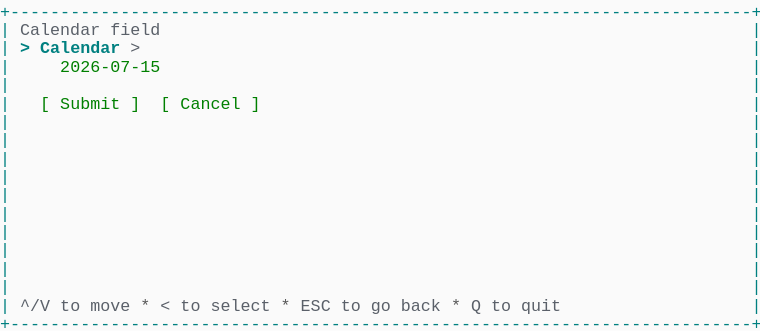
t = 0.00 s
t = 1.03 s: frame unchanged from t = 0.00 s, image omitted
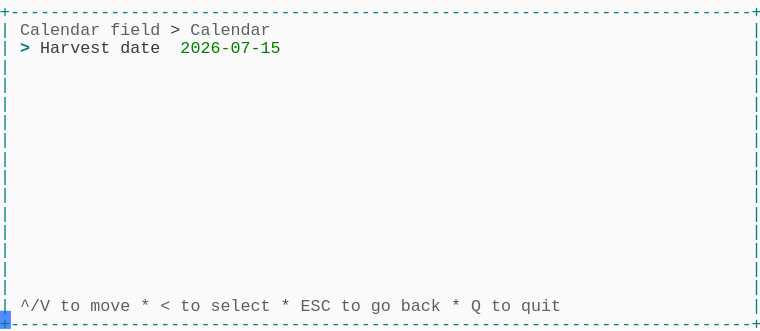
t = 1.98 s
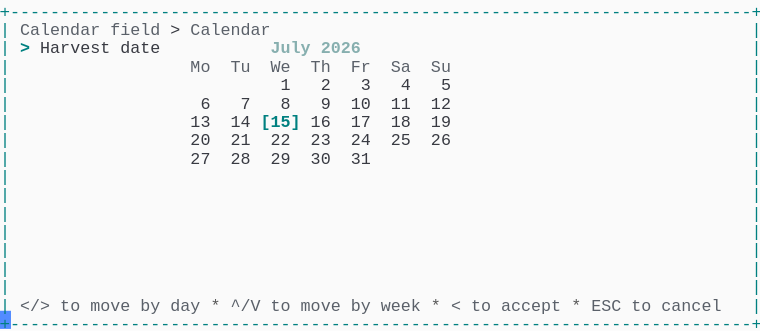
t = 2.80 s
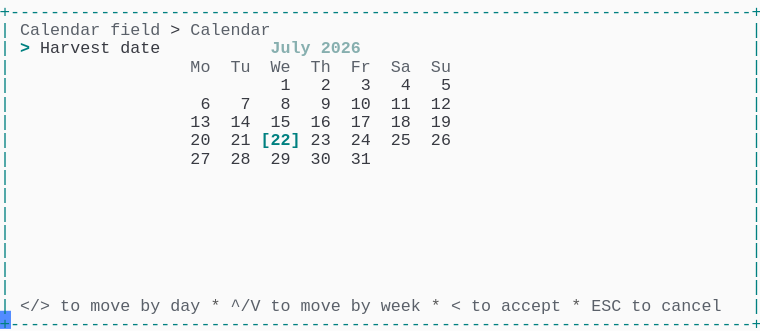
t = 3.69 s
t = 5.06 s: frame unchanged from t = 3.69 s, image omitted

The animated SVG that drew these frames (rendered in a browser with its animation timeline set to each time). Animation: 1 CSS @keyframes rule; one cycle of 5.75 s, repeats indefinitely.

<svg xmlns="http://www.w3.org/2000/svg" xmlns:xlink="http://www.w3.org/1999/xlink" width="760" height="330.66"><rect width="760" height="330.66" rx="0" ry="0" class="a"></rect><svg height="330.66" viewBox="0 0 76 33.066" width="760" xmlns="http://www.w3.org/2000/svg" xmlns:xlink="http://www.w3.org/1999/xlink"><style>.a{fill:rgb(250,250,250)}.b{font-family:Consolas,"Courier New",Courier,"Liberation Mono",monospace}.c{fill:rgb(0,128,128);white-space:pre}.d{fill:rgb(90,96,105);white-space:pre}.e{fill:rgb(88,88,88);white-space:pre}.f{fill:rgb(56,58,66);white-space:pre}.g{fill:rgb(0,128,128);font-weight:bold;white-space:pre}.h{fill:rgb(135,175,175);font-weight:bold;white-space:pre}.i{fill:transparent}.j{fill:rgb(82,139,255)}.l{animation-duration:5.75s;animation-iteration-count:infinite;animation-name:k;animation-timing-function:steps(1,end)}.m{fill:rgb(0,128,0);white-space:pre}@keyframes k{0%{transform:translateX(-0px)}0%{transform:translateX(-76px)}23.9%{transform:translateX(-152px)}38%{transform:translateX(-228px)}52.2%{transform:translateX(-304px)}100%{transform:translateX(-380px)}}</style><g font-family="Consolas, &quot;Courier New&quot;, Courier, &quot;Liberation Mono&quot;, monospace" font-size="1.67" class="b"><defs><symbol id="1"><text x="0" y="1.67" class="c" textLength="76.152" lengthAdjust="spacingAndGlyphs">+--------------------------------------------------------------------------+</text></symbol><symbol id="2"><text x="0" y="1.67" class="c" textLength="1.002" lengthAdjust="spacingAndGlyphs">|</text><text x="75.14999999999999" y="1.67" class="c" textLength="1.002" lengthAdjust="spacingAndGlyphs">|</text></symbol><symbol id="3"><text x="0" y="1.67" class="c" textLength="1.002" lengthAdjust="spacingAndGlyphs">|</text><text x="2.004" y="1.67" class="d" textLength="3.006" lengthAdjust="spacingAndGlyphs">^/V</text><text x="6.012" y="1.67" class="d" textLength="2.004" lengthAdjust="spacingAndGlyphs">to</text><text x="9.017999999999999" y="1.67" class="d" textLength="4.008" lengthAdjust="spacingAndGlyphs">move</text><text x="14.027999999999999" y="1.67" class="e" textLength="1.002" lengthAdjust="spacingAndGlyphs">*</text><text x="16.032" y="1.67" class="d" textLength="1.002" lengthAdjust="spacingAndGlyphs">&lt;</text><text x="18.035999999999998" y="1.67" class="d" textLength="2.004" lengthAdjust="spacingAndGlyphs">to</text><text x="21.041999999999998" y="1.67" class="d" textLength="6.012" lengthAdjust="spacingAndGlyphs">select</text><text x="28.055999999999997" y="1.67" class="e" textLength="1.002" lengthAdjust="spacingAndGlyphs">*</text><text x="30.059999999999995" y="1.67" class="d" textLength="3.006" lengthAdjust="spacingAndGlyphs">ESC</text><text x="34.068" y="1.67" class="d" textLength="2.004" lengthAdjust="spacingAndGlyphs">to</text><text x="37.074" y="1.67" class="d" textLength="2.004" lengthAdjust="spacingAndGlyphs">go</text><text x="40.08" y="1.67" class="d" textLength="4.008" lengthAdjust="spacingAndGlyphs">back</text><text x="45.089999999999996" y="1.67" class="e" textLength="1.002" lengthAdjust="spacingAndGlyphs">*</text><text x="47.093999999999994" y="1.67" class="d" textLength="1.002" lengthAdjust="spacingAndGlyphs">Q</text><text x="49.098" y="1.67" class="d" textLength="2.004" lengthAdjust="spacingAndGlyphs">to</text><text x="52.104" y="1.67" class="d" textLength="4.008" lengthAdjust="spacingAndGlyphs">quit</text><text x="75.14999999999999" y="1.67" class="c" textLength="1.002" lengthAdjust="spacingAndGlyphs">|</text></symbol><symbol id="4"><text x="0" y="1.67" class="c" textLength="1.002" lengthAdjust="spacingAndGlyphs">|</text><text x="2.004" y="1.67" class="d" textLength="8.016" lengthAdjust="spacingAndGlyphs">Calendar</text><text x="11.021999999999998" y="1.67" class="d" textLength="5.01" lengthAdjust="spacingAndGlyphs">field</text><text x="17.034" y="1.67" class="f" textLength="1.002" lengthAdjust="spacingAndGlyphs">&gt;</text><text x="19.037999999999997" y="1.67" class="d" textLength="8.016" lengthAdjust="spacingAndGlyphs">Calendar</text><text x="75.14999999999999" y="1.67" class="c" textLength="1.002" lengthAdjust="spacingAndGlyphs">|</text></symbol><symbol id="5"><text x="0" y="1.67" class="c" textLength="1.002" lengthAdjust="spacingAndGlyphs">|</text><text x="2.004" y="1.67" class="g" textLength="1.002" lengthAdjust="spacingAndGlyphs">&gt;</text><text x="4.008" y="1.67" class="f" textLength="7.014" lengthAdjust="spacingAndGlyphs">Harvest</text><text x="12.024" y="1.67" class="f" textLength="4.008" lengthAdjust="spacingAndGlyphs">date</text><text x="27.054" y="1.67" class="h" textLength="4.008" lengthAdjust="spacingAndGlyphs">July</text><text x="32.064" y="1.67" class="h" textLength="4.008" lengthAdjust="spacingAndGlyphs">2026</text><text x="75.14999999999999" y="1.67" class="c" textLength="1.002" lengthAdjust="spacingAndGlyphs">|</text></symbol><symbol id="6"><text x="0" y="1.67" class="c" textLength="1.002" lengthAdjust="spacingAndGlyphs">|</text><text x="19.037999999999997" y="1.67" class="d" textLength="2.004" lengthAdjust="spacingAndGlyphs">Mo</text><text x="23.045999999999996" y="1.67" class="d" textLength="2.004" lengthAdjust="spacingAndGlyphs">Tu</text><text x="27.054" y="1.67" class="d" textLength="2.004" lengthAdjust="spacingAndGlyphs">We</text><text x="31.061999999999998" y="1.67" class="d" textLength="2.004" lengthAdjust="spacingAndGlyphs">Th</text><text x="35.06999999999999" y="1.67" class="d" textLength="2.004" lengthAdjust="spacingAndGlyphs">Fr</text><text x="39.077999999999996" y="1.67" class="d" textLength="2.004" lengthAdjust="spacingAndGlyphs">Sa</text><text x="43.086" y="1.67" class="d" textLength="2.004" lengthAdjust="spacingAndGlyphs">Su</text><text x="75.14999999999999" y="1.67" class="c" textLength="1.002" lengthAdjust="spacingAndGlyphs">|</text></symbol><symbol id="7"><text x="0" y="1.67" class="c" textLength="1.002" lengthAdjust="spacingAndGlyphs">|</text><text x="28.055999999999997" y="1.67" class="f" textLength="1.002" lengthAdjust="spacingAndGlyphs">1</text><text x="32.064" y="1.67" class="f" textLength="1.002" lengthAdjust="spacingAndGlyphs">2</text><text x="36.071999999999996" y="1.67" class="f" textLength="1.002" lengthAdjust="spacingAndGlyphs">3</text><text x="40.08" y="1.67" class="f" textLength="1.002" lengthAdjust="spacingAndGlyphs">4</text><text x="44.087999999999994" y="1.67" class="f" textLength="1.002" lengthAdjust="spacingAndGlyphs">5</text><text x="75.14999999999999" y="1.67" class="c" textLength="1.002" lengthAdjust="spacingAndGlyphs">|</text></symbol><symbol id="8"><text x="0" y="1.67" class="c" textLength="1.002" lengthAdjust="spacingAndGlyphs">|</text><text x="20.04" y="1.67" class="f" textLength="1.002" lengthAdjust="spacingAndGlyphs">6</text><text x="24.048" y="1.67" class="f" textLength="1.002" lengthAdjust="spacingAndGlyphs">7</text><text x="28.055999999999997" y="1.67" class="f" textLength="1.002" lengthAdjust="spacingAndGlyphs">8</text><text x="32.064" y="1.67" class="f" textLength="1.002" lengthAdjust="spacingAndGlyphs">9</text><text x="35.06999999999999" y="1.67" class="f" textLength="2.004" lengthAdjust="spacingAndGlyphs">10</text><text x="39.077999999999996" y="1.67" class="f" textLength="2.004" lengthAdjust="spacingAndGlyphs">11</text><text x="43.086" y="1.67" class="f" textLength="2.004" lengthAdjust="spacingAndGlyphs">12</text><text x="75.14999999999999" y="1.67" class="c" textLength="1.002" lengthAdjust="spacingAndGlyphs">|</text></symbol><symbol id="9"><text x="0" y="1.67" class="c" textLength="1.002" lengthAdjust="spacingAndGlyphs">|</text><text x="19.037999999999997" y="1.67" class="f" textLength="2.004" lengthAdjust="spacingAndGlyphs">27</text><text x="23.045999999999996" y="1.67" class="f" textLength="2.004" lengthAdjust="spacingAndGlyphs">28</text><text x="27.054" y="1.67" class="f" textLength="2.004" lengthAdjust="spacingAndGlyphs">29</text><text x="31.061999999999998" y="1.67" class="f" textLength="2.004" lengthAdjust="spacingAndGlyphs">30</text><text x="35.06999999999999" y="1.67" class="f" textLength="2.004" lengthAdjust="spacingAndGlyphs">31</text><text x="75.14999999999999" y="1.67" class="c" textLength="1.002" lengthAdjust="spacingAndGlyphs">|</text></symbol><symbol id="10"><text x="0" y="1.67" class="c" textLength="1.002" lengthAdjust="spacingAndGlyphs">|</text><text x="2.004" y="1.67" class="d" textLength="3.006" lengthAdjust="spacingAndGlyphs">&lt;/&gt;</text><text x="6.012" y="1.67" class="d" textLength="2.004" lengthAdjust="spacingAndGlyphs">to</text><text x="9.017999999999999" y="1.67" class="d" textLength="4.008" lengthAdjust="spacingAndGlyphs">move</text><text x="14.027999999999999" y="1.67" class="d" textLength="2.004" lengthAdjust="spacingAndGlyphs">by</text><text x="17.034" y="1.67" class="d" textLength="3.006" lengthAdjust="spacingAndGlyphs">day</text><text x="21.041999999999998" y="1.67" class="e" textLength="1.002" lengthAdjust="spacingAndGlyphs">*</text><text x="23.045999999999996" y="1.67" class="d" textLength="3.006" lengthAdjust="spacingAndGlyphs">^/V</text><text x="27.054" y="1.67" class="d" textLength="2.004" lengthAdjust="spacingAndGlyphs">to</text><text x="30.059999999999995" y="1.67" class="d" textLength="4.008" lengthAdjust="spacingAndGlyphs">move</text><text x="35.06999999999999" y="1.67" class="d" textLength="2.004" lengthAdjust="spacingAndGlyphs">by</text><text x="38.07599999999999" y="1.67" class="d" textLength="4.008" lengthAdjust="spacingAndGlyphs">week</text><text x="43.086" y="1.67" class="e" textLength="1.002" lengthAdjust="spacingAndGlyphs">*</text><text x="45.089999999999996" y="1.67" class="d" textLength="1.002" lengthAdjust="spacingAndGlyphs">&lt;</text><text x="47.093999999999994" y="1.67" class="d" textLength="2.004" lengthAdjust="spacingAndGlyphs">to</text><text x="50.1" y="1.67" class="d" textLength="6.012" lengthAdjust="spacingAndGlyphs">accept</text><text x="57.114" y="1.67" class="e" textLength="1.002" lengthAdjust="spacingAndGlyphs">*</text><text x="59.117999999999995" y="1.67" class="d" textLength="3.006" lengthAdjust="spacingAndGlyphs">ESC</text><text x="63.12599999999999" y="1.67" class="d" textLength="2.004" lengthAdjust="spacingAndGlyphs">to</text><text x="66.13199999999999" y="1.67" class="d" textLength="6.012" lengthAdjust="spacingAndGlyphs">cancel</text><text x="75.14999999999999" y="1.67" class="c" textLength="1.002" lengthAdjust="spacingAndGlyphs">|</text></symbol><symbol id="11"><text x="0" y="1.67" class="c" textLength="1.002" lengthAdjust="spacingAndGlyphs">|</text><text x="19.037999999999997" y="1.67" class="f" textLength="2.004" lengthAdjust="spacingAndGlyphs">13</text><text x="23.045999999999996" y="1.67" class="f" textLength="2.004" lengthAdjust="spacingAndGlyphs">14</text><text x="27.054" y="1.67" class="f" textLength="2.004" lengthAdjust="spacingAndGlyphs">15</text><text x="31.061999999999998" y="1.67" class="f" textLength="2.004" lengthAdjust="spacingAndGlyphs">16</text><text x="35.06999999999999" y="1.67" class="f" textLength="2.004" lengthAdjust="spacingAndGlyphs">17</text><text x="39.077999999999996" y="1.67" class="f" textLength="2.004" lengthAdjust="spacingAndGlyphs">18</text><text x="43.086" y="1.67" class="f" textLength="2.004" lengthAdjust="spacingAndGlyphs">19</text><text x="75.14999999999999" y="1.67" class="c" textLength="1.002" lengthAdjust="spacingAndGlyphs">|</text></symbol><symbol id="12"><text x="0" y="1.67" class="c" textLength="1.002" lengthAdjust="spacingAndGlyphs">|</text><text x="19.037999999999997" y="1.67" class="f" textLength="2.004" lengthAdjust="spacingAndGlyphs">20</text><text x="23.045999999999996" y="1.67" class="f" textLength="2.004" lengthAdjust="spacingAndGlyphs">21</text><text x="26.052" y="1.67" class="g" textLength="4.008" lengthAdjust="spacingAndGlyphs">[22]</text><text x="31.061999999999998" y="1.67" class="f" textLength="2.004" lengthAdjust="spacingAndGlyphs">23</text><text x="35.06999999999999" y="1.67" class="f" textLength="2.004" lengthAdjust="spacingAndGlyphs">24</text><text x="39.077999999999996" y="1.67" class="f" textLength="2.004" lengthAdjust="spacingAndGlyphs">25</text><text x="43.086" y="1.67" class="f" textLength="2.004" lengthAdjust="spacingAndGlyphs">26</text><text x="75.14999999999999" y="1.67" class="c" textLength="1.002" lengthAdjust="spacingAndGlyphs">|</text></symbol><symbol id="a"><rect height="18" width="76" x="0" y="0" class="i"></rect></symbol><symbol id="b"><rect height="1.837" width="1.1022" class="j"></rect></symbol></defs><rect height="33.066" width="76" class="a"></rect><g class="l"><svg x="0" y="0" width="456"><svg x="0"><use xlink:href="#a"></use><use xlink:href="#b" x="-0.0040000000000000036" y="0"></use></svg><svg x="76"><use xlink:href="#a"></use><use xlink:href="#b" x="75.996" y="31.054000000000002"></use><use xlink:href="#1" y="0"></use><text x="0" y="3.5069999999999997" class="c" textLength="1.002" lengthAdjust="spacingAndGlyphs">|</text><text x="2.004" y="3.5069999999999997" class="d" textLength="8.016" lengthAdjust="spacingAndGlyphs">Calendar</text><text x="11.021999999999998" y="3.5069999999999997" class="d" textLength="5.01" lengthAdjust="spacingAndGlyphs">field</text><text x="75.14999999999999" y="3.5069999999999997" class="c" textLength="1.002" lengthAdjust="spacingAndGlyphs">|</text><text x="0" y="5.343999999999999" class="c" textLength="1.002" lengthAdjust="spacingAndGlyphs">|</text><text x="2.004" y="5.343999999999999" class="g" textLength="1.002" lengthAdjust="spacingAndGlyphs">&gt;</text><text x="4.008" y="5.343999999999999" class="g" textLength="8.016" lengthAdjust="spacingAndGlyphs">Calendar</text><text x="13.026" y="5.343999999999999" class="d" textLength="1.002" lengthAdjust="spacingAndGlyphs">&gt;</text><text x="75.14999999999999" y="5.343999999999999" class="c" textLength="1.002" lengthAdjust="spacingAndGlyphs">|</text><text x="0" y="7.181" class="c" textLength="1.002" lengthAdjust="spacingAndGlyphs">|</text><text x="6.012" y="7.181" class="m" textLength="10.02" lengthAdjust="spacingAndGlyphs">2026-07-15</text><text x="75.14999999999999" y="7.181" class="c" textLength="1.002" lengthAdjust="spacingAndGlyphs">|</text><use xlink:href="#2" y="7.348"></use><text x="0" y="10.855" class="c" textLength="1.002" lengthAdjust="spacingAndGlyphs">|</text><text x="4.008" y="10.855" class="m" textLength="1.002" lengthAdjust="spacingAndGlyphs">[</text><text x="6.012" y="10.855" class="m" textLength="6.012" lengthAdjust="spacingAndGlyphs">Submit</text><text x="13.026" y="10.855" class="m" textLength="1.002" lengthAdjust="spacingAndGlyphs">]</text><text x="16.032" y="10.855" class="m" textLength="1.002" lengthAdjust="spacingAndGlyphs">[</text><text x="18.035999999999998" y="10.855" class="m" textLength="6.012" lengthAdjust="spacingAndGlyphs">Cancel</text><text x="25.05" y="10.855" class="m" textLength="1.002" lengthAdjust="spacingAndGlyphs">]</text><text x="75.14999999999999" y="10.855" class="c" textLength="1.002" lengthAdjust="spacingAndGlyphs">|</text><use xlink:href="#2" y="11.022"></use><use xlink:href="#2" y="12.859"></use><use xlink:href="#2" y="14.696"></use><use xlink:href="#2" y="16.533"></use><use xlink:href="#2" y="18.37"></use><use xlink:href="#2" y="20.206999999999997"></use><use xlink:href="#2" y="22.044"></use><use xlink:href="#2" y="23.881000000000004"></use><use xlink:href="#2" y="25.718"></use><use xlink:href="#2" y="27.555"></use><use xlink:href="#3" y="29.392"></use><use xlink:href="#1" y="31.229000000000003"></use></svg><svg x="152"><use xlink:href="#a"></use><use xlink:href="#b" x="75.996" y="31.054000000000002"></use><use xlink:href="#1" y="0"></use><use xlink:href="#4" y="1.837"></use><text x="0" y="5.343999999999999" class="c" textLength="1.002" lengthAdjust="spacingAndGlyphs">|</text><text x="2.004" y="5.343999999999999" class="g" textLength="1.002" lengthAdjust="spacingAndGlyphs">&gt;</text><text x="4.008" y="5.343999999999999" class="f" textLength="7.014" lengthAdjust="spacingAndGlyphs">Harvest</text><text x="12.024" y="5.343999999999999" class="f" textLength="4.008" lengthAdjust="spacingAndGlyphs">date</text><text x="18.035999999999998" y="5.343999999999999" class="m" textLength="10.02" lengthAdjust="spacingAndGlyphs">2026-07-15</text><text x="75.14999999999999" y="5.343999999999999" class="c" textLength="1.002" lengthAdjust="spacingAndGlyphs">|</text><use xlink:href="#2" y="5.511"></use><use xlink:href="#2" y="7.348"></use><use xlink:href="#2" y="9.185"></use><use xlink:href="#2" y="11.022"></use><use xlink:href="#2" y="12.859"></use><use xlink:href="#2" y="14.696"></use><use xlink:href="#2" y="16.533"></use><use xlink:href="#2" y="18.37"></use><use xlink:href="#2" y="20.206999999999997"></use><use xlink:href="#2" y="22.044"></use><use xlink:href="#2" y="23.881000000000004"></use><use xlink:href="#2" y="25.718"></use><use xlink:href="#2" y="27.555"></use><use xlink:href="#3" y="29.392"></use><use xlink:href="#1" y="31.229000000000003"></use></svg><svg x="228"><use xlink:href="#a"></use><use xlink:href="#b" x="75.996" y="31.054000000000002"></use><use xlink:href="#1" y="0"></use><use xlink:href="#4" y="1.837"></use><use xlink:href="#5" y="3.674"></use><use xlink:href="#6" y="5.511"></use><use xlink:href="#7" y="7.348"></use><use xlink:href="#8" y="9.185"></use><text x="0" y="12.692" class="c" textLength="1.002" lengthAdjust="spacingAndGlyphs">|</text><text x="19.037999999999997" y="12.692" class="f" textLength="2.004" lengthAdjust="spacingAndGlyphs">13</text><text x="23.045999999999996" y="12.692" class="f" textLength="2.004" lengthAdjust="spacingAndGlyphs">14</text><text x="26.052" y="12.692" class="g" textLength="4.008" lengthAdjust="spacingAndGlyphs">[15]</text><text x="31.061999999999998" y="12.692" class="f" textLength="2.004" lengthAdjust="spacingAndGlyphs">16</text><text x="35.06999999999999" y="12.692" class="f" textLength="2.004" lengthAdjust="spacingAndGlyphs">17</text><text x="39.077999999999996" y="12.692" class="f" textLength="2.004" lengthAdjust="spacingAndGlyphs">18</text><text x="43.086" y="12.692" class="f" textLength="2.004" lengthAdjust="spacingAndGlyphs">19</text><text x="75.14999999999999" y="12.692" class="c" textLength="1.002" lengthAdjust="spacingAndGlyphs">|</text><text x="0" y="14.529" class="c" textLength="1.002" lengthAdjust="spacingAndGlyphs">|</text><text x="19.037999999999997" y="14.529" class="f" textLength="2.004" lengthAdjust="spacingAndGlyphs">20</text><text x="23.045999999999996" y="14.529" class="f" textLength="2.004" lengthAdjust="spacingAndGlyphs">21</text><text x="27.054" y="14.529" class="f" textLength="2.004" lengthAdjust="spacingAndGlyphs">22</text><text x="31.061999999999998" y="14.529" class="f" textLength="2.004" lengthAdjust="spacingAndGlyphs">23</text><text x="35.06999999999999" y="14.529" class="f" textLength="2.004" lengthAdjust="spacingAndGlyphs">24</text><text x="39.077999999999996" y="14.529" class="f" textLength="2.004" lengthAdjust="spacingAndGlyphs">25</text><text x="43.086" y="14.529" class="f" textLength="2.004" lengthAdjust="spacingAndGlyphs">26</text><text x="75.14999999999999" y="14.529" class="c" textLength="1.002" lengthAdjust="spacingAndGlyphs">|</text><use xlink:href="#9" y="14.696"></use><use xlink:href="#2" y="16.533"></use><use xlink:href="#2" y="18.37"></use><use xlink:href="#2" y="20.206999999999997"></use><use xlink:href="#2" y="22.044"></use><use xlink:href="#2" y="23.881000000000004"></use><use xlink:href="#2" y="25.718"></use><use xlink:href="#2" y="27.555"></use><use xlink:href="#10" y="29.392"></use><use xlink:href="#1" y="31.229000000000003"></use></svg><svg x="304"><use xlink:href="#a"></use><use xlink:href="#b" x="75.996" y="31.054000000000002"></use><use xlink:href="#1" y="0"></use><use xlink:href="#4" y="1.837"></use><use xlink:href="#5" y="3.674"></use><use xlink:href="#6" y="5.511"></use><use xlink:href="#7" y="7.348"></use><use xlink:href="#8" y="9.185"></use><use xlink:href="#11" y="11.022"></use><use xlink:href="#12" y="12.859"></use><use xlink:href="#9" y="14.696"></use><use xlink:href="#2" y="16.533"></use><use xlink:href="#2" y="18.37"></use><use xlink:href="#2" y="20.206999999999997"></use><use xlink:href="#2" y="22.044"></use><use xlink:href="#2" y="23.881000000000004"></use><use xlink:href="#2" y="25.718"></use><use xlink:href="#2" y="27.555"></use><use xlink:href="#10" y="29.392"></use><use xlink:href="#1" y="31.229000000000003"></use></svg><svg x="380"><use xlink:href="#a"></use><use xlink:href="#b" x="0.996" y="31.054000000000002"></use><use xlink:href="#4" y="0"></use><use xlink:href="#5" y="1.837"></use><use xlink:href="#6" y="3.674"></use><use xlink:href="#7" y="5.511"></use><use xlink:href="#8" y="7.348"></use><use xlink:href="#11" y="9.185"></use><use xlink:href="#12" y="11.022"></use><use xlink:href="#9" y="12.859"></use><use xlink:href="#2" y="14.696"></use><use xlink:href="#2" y="16.533"></use><use xlink:href="#2" y="18.37"></use><use xlink:href="#2" y="20.206999999999997"></use><use xlink:href="#2" y="22.044"></use><use xlink:href="#2" y="23.881000000000004"></use><use xlink:href="#2" y="25.718"></use><use xlink:href="#10" y="27.555"></use><use xlink:href="#1" y="29.392"></use></svg></svg></g></g></svg></svg>
